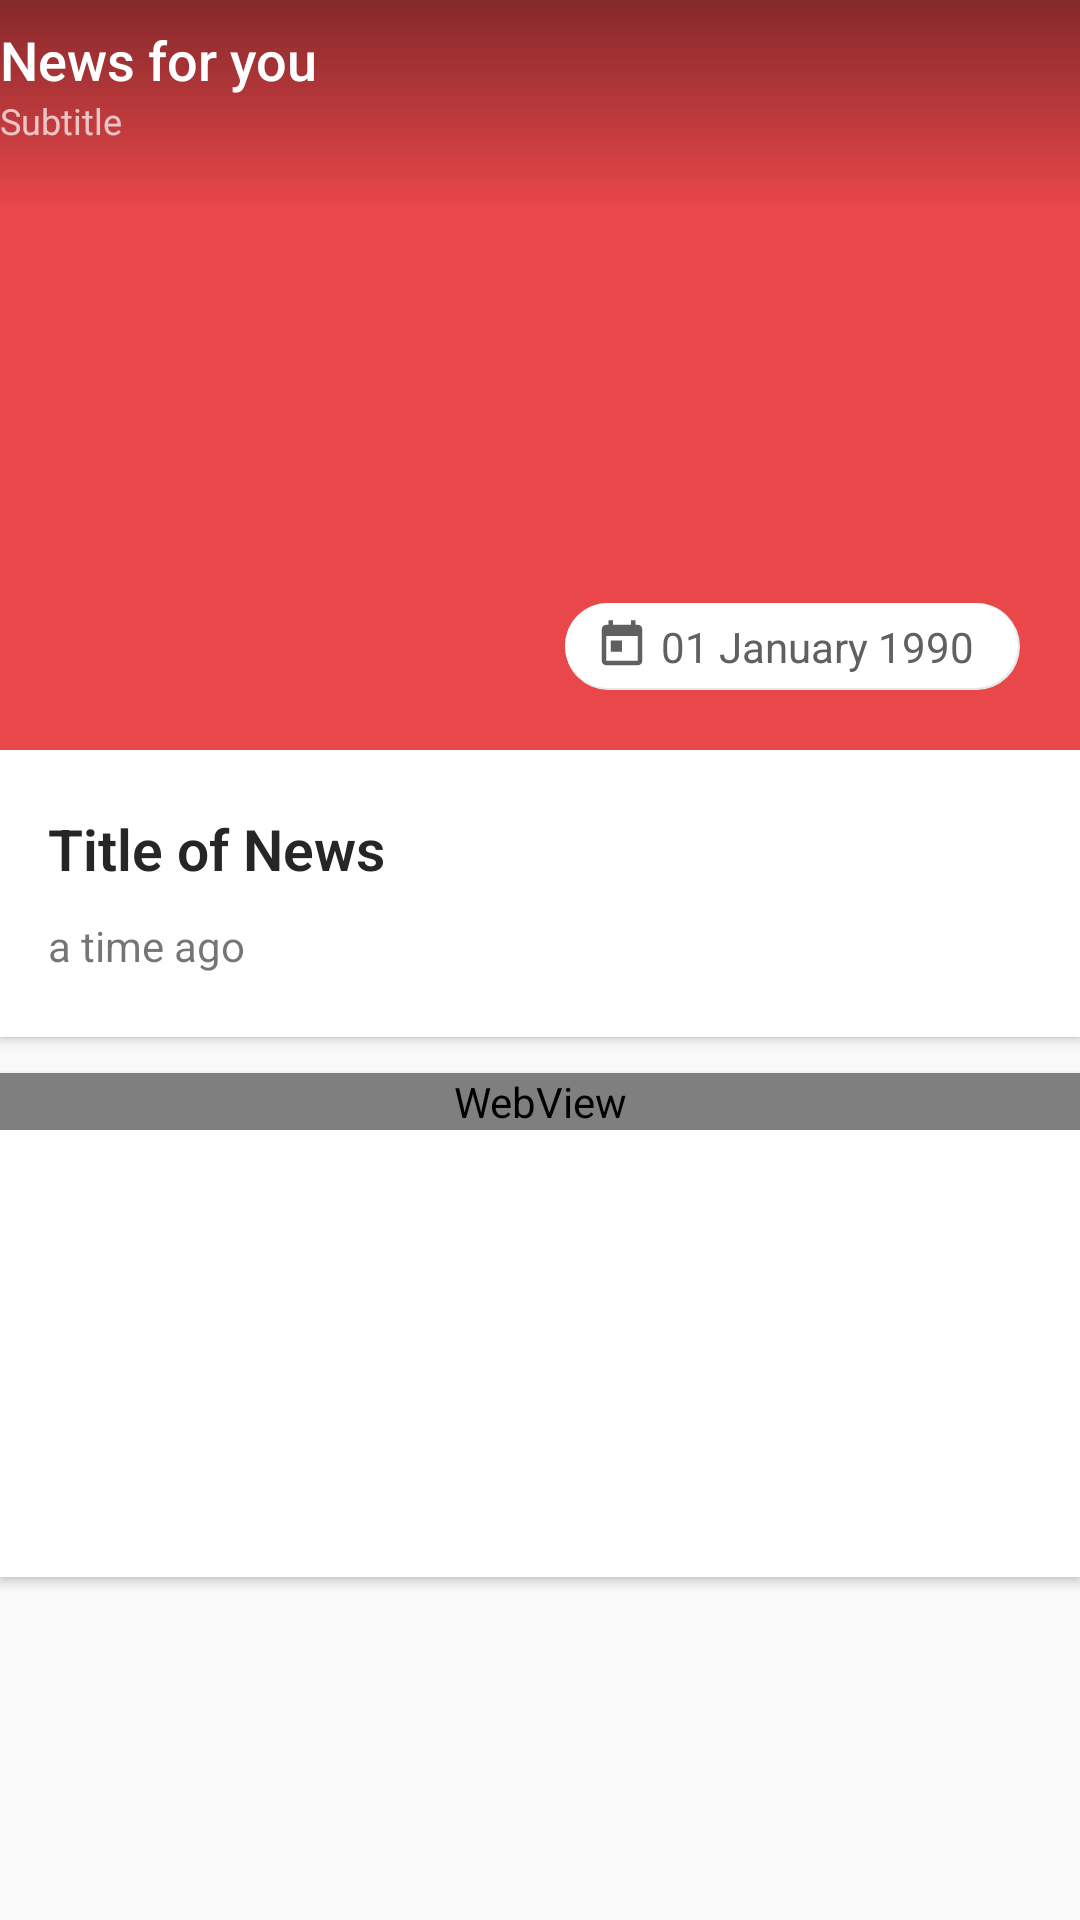

Produce the Android XML layout that renders to this screen, including the resource entries it uses.
<!-- AndroidManifest.xml: activity theme AppTheme.NoActionBar -->
<!-- res/layout/activity_news_detail.xml -->
<?xml version="1.0" encoding="utf-8"?>
<android.support.design.widget.CoordinatorLayout
    xmlns:android="http://schemas.android.com/apk/res/android"
    xmlns:app="http://schemas.android.com/apk/res-auto"
    xmlns:tools="http://schemas.android.com/tools"
    android:layout_width="match_parent"
    android:layout_height="match_parent"
    android:fitsSystemWindows="true"
    android:background="@color/colorBackground"
    tools:context=".NewsDetailActivity">

    <android.support.design.widget.AppBarLayout
        android:id="@+id/appbar"
        android:layout_width="match_parent"
        android:layout_height="250dp"
        android:fitsSystemWindows="true"
        android:theme="@style/MyAppBarLayoutTheme">

        <android.support.design.widget.CollapsingToolbarLayout
            android:id="@+id/collapsing_toolbar"
            android:layout_width="match_parent"
            app:titleEnabled="false"
            android:layout_height="match_parent"
            android:fitsSystemWindows="true"
            app:contentScrim="?attr/colorPrimary"
            app:layout_scrollFlags="scroll|exitUntilCollapsed">

            <ImageView
                android:id="@+id/backdrop"
                android:layout_width="match_parent"
                android:layout_height="match_parent"
                android:fitsSystemWindows="true"
                android:scaleType="centerCrop"
                app:layout_collapseMode="parallax"
                android:transitionName="img"
                tools:ignore="UnusedAttribute" />

            <RelativeLayout
                android:id="@+id/headerContent"
                app:layout_collapseMode="pin"
                android:fitsSystemWindows="true"
                android:layout_width="match_parent"
                android:layout_height="match_parent"
                android:layout_centerInParent="true"
                android:orientation="vertical">

                <ImageView
                    android:src="@drawable/top_shadow"
                    android:scaleType="centerCrop"
                    android:layout_width="match_parent"
                    android:layout_height="70dp" />

                <ImageView
                    android:layout_alignParentBottom="true"
                    android:src="@drawable/bottom_shadow"
                    android:id="@+id/img2"
                    android:layout_alignBottom="@id/img"
                    android:scaleType="centerCrop"
                    android:layout_width="match_parent"
                    android:layout_height="80dp" />

            </RelativeLayout>

            <android.support.v7.widget.Toolbar
                android:id="@+id/toolbar"
                android:layout_width="match_parent"
                android:layout_height="?attr/actionBarSize"
                android:contentInsetStart="0dp"
                android:contentInsetLeft="0dp"
                app:contentInsetLeft="0dp"
                app:contentInsetStart="0dp"
                app:layout_collapseMode="pin"
                app:popupTheme="@style/ThemeOverlay.AppCompat.Light">

                <LinearLayout
                    android:id="@+id/title_appbar"
                    android:clickable="false"
                    android:layout_width="wrap_content"
                    android:orientation="vertical"
                    android:layout_height="wrap_content">

                    <TextView
                        android:id="@+id/title_on_appbar"
                        style="@style/Base.TextAppearance.AppCompat.Widget.ActionBar.Title"
                        android:text="News for you"
                        android:textSize="18dp"
                        android:layout_width="match_parent"
                        android:layout_height="wrap_content"
                        android:maxLines="1"
                        android:drawablePadding="10dp"
                        android:singleLine="true"
                        android:ellipsize="end"/>

                    <TextView
                        android:id="@+id/subtitle_on_appbar"
                        style="@style/Base.TextAppearance.AppCompat.Widget.ActionBar.Subtitle"
                        android:text="Subtitle"
                        android:textSize="12dp"
                        android:layout_width="match_parent"
                        android:layout_height="wrap_content"
                        android:maxLines="1"
                        android:drawablePadding="10dp"
                        android:singleLine="true"
                        android:ellipsize="end"/>

                </LinearLayout>

            </android.support.v7.widget.Toolbar>

        </android.support.design.widget.CollapsingToolbarLayout>

    </android.support.design.widget.AppBarLayout>

    <android.support.v4.widget.NestedScrollView
        app:layout_behavior="@string/appbar_scrolling_view_behavior"
        android:fitsSystemWindows="true"
        android:layout_width="match_parent"
        android:background="@color/colorBackground"
        android:layout_height="match_parent">
        <LinearLayout
            android:orientation="vertical"
            android:layout_width="match_parent"
            android:layout_height="wrap_content">

            <android.support.v7.widget.CardView
                app:layout_behavior="@string/appbar_scrolling_view_behavior"
                android:layout_width="match_parent"
                app:cardCornerRadius="0dp"
                app:cardElevation="@dimen/cardview_default_elevation"
                android:layout_height="wrap_content">
                <RelativeLayout
                    android:layout_marginBottom="20dp"
                    android:layout_marginTop="20dp"
                    android:paddingLeft="16dp"
                    android:paddingRight="16dp"
                    android:layout_width="match_parent"
                    android:layout_height="wrap_content">
                    <TextView
                        android:id="@+id/title"
                        android:textColor="@color/colorTextTitle"
                        android:textStyle="bold"
                        android:fontFamily="sans-serif-light"
                        android:textSize="19sp"
                        android:text="Title of News"
                        android:layout_width="match_parent"
                        android:layout_height="wrap_content"
                        />

                    <TextView
                        android:id="@+id/time"
                        android:layout_width="wrap_content"
                        android:layout_height="20dp"
                        android:layout_below="@id/title"
                        android:layout_marginTop="10dp"
                        android:maxLines="1"
                        android:drawablePadding="10dp"
                        android:singleLine="true"
                        android:ellipsize="end"
                        android:text="a time ago" />

                </RelativeLayout>
            </android.support.v7.widget.CardView>

            <android.support.v7.widget.CardView
                app:layout_behavior="@string/appbar_scrolling_view_behavior"
                android:layout_marginTop="12dp"
                android:layout_marginBottom="20dp"
                android:layout_width="match_parent"
                android:layout_height="wrap_content"
                app:cardElevation="@dimen/cardview_default_elevation"
                app:cardCornerRadius="0dp">

                <RelativeLayout
                    android:layout_width="match_parent"
                    android:layout_height="match_parent">

                    <ProgressBar
                        app:layout_behavior="@string/appbar_scrolling_view_behavior"
                        android:id="@+id/progress_bar"
                        android:layout_marginTop="50dp"
                        android:layout_marginBottom="70dp"
                        android:layout_width="match_parent"
                        android:layout_height="wrap_content" />

                    <WebView
                        app:layout_behavior="@string/appbar_scrolling_view_behavior"
                        android:id="@+id/webView"
                        android:layout_width="match_parent"
                        android:layout_height="match_parent"/>


                </RelativeLayout>

            </android.support.v7.widget.CardView>

        </LinearLayout>

    </android.support.v4.widget.NestedScrollView>

    <FrameLayout
        android:id="@+id/date_behavior"
        app:layout_anchor="@+id/appbar"
        app:behavior_autoHide="true"
        android:adjustViewBounds="true"
        app:layout_anchorGravity="right|end|bottom"
        android:clickable="false"
        android:layout_below="@id/img"
        android:background="@drawable/round_white"
        android:layout_width="wrap_content"
        android:padding="5dp"
        android:layout_alignParentBottom="true"
        android:layout_alignParentRight="true"
        android:layout_marginRight="20dp"
        android:layout_marginBottom="410dp"
        android:layout_height="wrap_content"
        tools:ignore="UnusedAttribute">
        <ImageView
            android:src="@drawable/ic_date"
            android:layout_width="18dp"
            android:layout_height="18dp"
            android:layout_marginLeft="5dp"
            android:layout_marginRight="5dp"/>
        <TextView
            android:textColor="#606060"
            android:id="@+id/date"
            android:layout_marginLeft="27dp"
            android:layout_marginRight="10dp"
            android:text="01 January 1990"
            android:layout_width="wrap_content"
            android:layout_height="wrap_content" />
    </FrameLayout>

</android.support.design.widget.CoordinatorLayout>
<!-- resources referenced by this layout -->
<resources>
  <color name="colorBackground">#f9f9fa</color>
  <color name="colorTextTitle">#262626</color>
  <!-- drawable ic_date (drawable) -->
  <vector xmlns:android="http://schemas.android.com/apk/res/android"
      android:width="24dp"
      android:height="24dp"
      android:viewportWidth="24.0"
      android:viewportHeight="24.0">
      <path
          android:fillColor="#606060"
          android:pathData="M19,3h-1L18,1h-2v2L8,3L8,1L6,1v2L5,3c-1.11,0 -1.99,0.9 -1.99,2L3,19c0,1.1 0.89,2 2,2h14c1.1,0 2,-0.9 2,-2L21,5c0,-1.1 -0.9,-2 -2,-2zM19,19L5,19L5,8h14v11zM7,10h5v5L7,15z"/>
  </vector>
  <!-- drawable round_white (drawable) -->
  <?xml version="1.0" encoding="utf-8"?>
  <layer-list xmlns:android="http://schemas.android.com/apk/res/android">
      <item>
          <shape
              android:shape="rectangle"
              android:padding="5dp">
              <solid android:color="#e7e7e7" />
              <corners
                  android:bottomRightRadius="50dp"
                  android:bottomLeftRadius="50dp"
                  android:topLeftRadius="50dp"
                  android:topRightRadius="50dp"/>
          </shape>
      </item>
      <item android:bottom="2px" android:right="2px">
          <shape xmlns:android="http://schemas.android.com/apk/res/android"
              android:shape="rectangle"
              android:padding="5dp">
              <solid android:color="#fff"/> 
              <corners
                  android:bottomRightRadius="50dp"
                  android:bottomLeftRadius="50dp"
                  android:topLeftRadius="50dp"
                  android:topRightRadius="50dp"/>
          </shape>
      </item>
  </layer-list>
  <!-- drawable top_shadow (drawable) -->
  <shape xmlns:android="http://schemas.android.com/apk/res/android"
      android:shape="rectangle">
  
      <gradient android:startColor="@android:color/transparent"
          android:endColor="#6f000000"
          android:angle="90"/>
  
  </shape>
  <style name="MyAppBarLayoutTheme" parent="@style/ThemeOverlay.AppCompat.Dark.ActionBar">
          <item name="colorControlHighlight">@color/colorAccent</item>
      </style>
  <style name="AppTheme.NoActionBar">
          <item name="windowActionBar">false</item>
          <item name="windowNoTitle">true</item>
      </style>
  <color name="colorAccent">#1e344b</color>
</resources>
